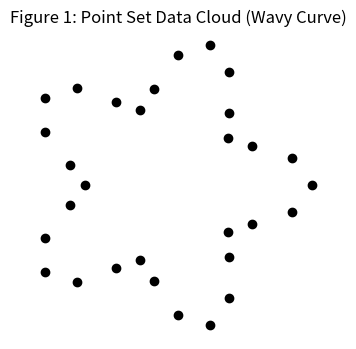
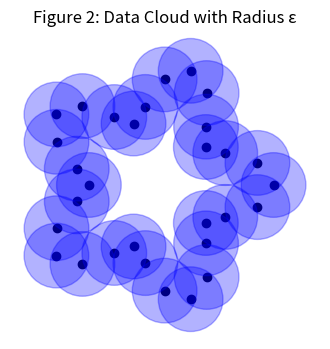
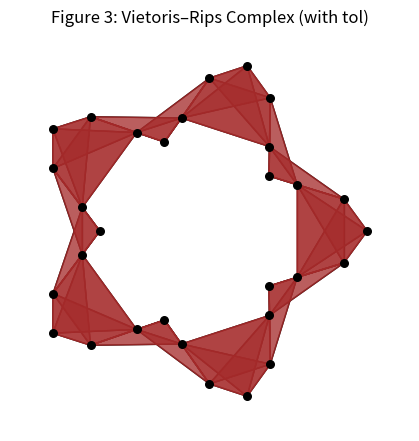

Reproduce these figures in Python, in order.
import matplotlib.pyplot as plt
import numpy as np
from scipy.spatial import distance_matrix
from itertools import combinations
import networkx as nx

# Create a closed, wavy curve that is not a circle.
# Here we use a perturbed circle with radius varying as r(t) = 1 + 0.3*cos(5t)
n_points = 30
t = np.linspace(0, 2 * np.pi, n_points, endpoint=False)
r_values = 1 + 0.3 * np.cos(5 * t)  # wavy modulation along the circle
x = r_values * np.cos(t)
y = r_values * np.sin(t)
points = np.vstack((x, y)).T

# Set parameters
epsilon = 0.35
tol = 1e-8  # tolerance to overcome floating point inaccuracies

# 1. Plot the raw point cloud
plt.figure(figsize=(4, 4))
plt.scatter(points[:, 0], points[:, 1], color='black')
plt.title("Figure 1: Point Set Data Cloud (Wavy Curve)")
plt.axis('equal')
plt.axis('off')
plt.savefig("figure1_non_circle.png", bbox_inches='tight')
plt.close()

# 2. Plot the point cloud with circles of radius ε around each point
plt.figure(figsize=(4, 4))
plt.scatter(points[:, 0], points[:, 1], color='black')
for (px, py) in points:
    circle = plt.Circle((px, py), epsilon, color='blue', alpha=0.3)
    plt.gca().add_patch(circle)
plt.title("Figure 2: Data Cloud with Radius ε")
plt.axis('equal')
plt.axis('off')
plt.savefig("figure2.png", bbox_inches='tight')
plt.close()

# 3. Build and plot the Vietoris–Rips Complex using the tolerance.
# Compute pairwise distances.
dist_matrix = distance_matrix(points, points)

# Build edges using a tolerance in the distance check.
edges = [(i, j) for i, j in combinations(range(n_points), 2)
         if dist_matrix[i, j] <= epsilon*2 + tol]

# Optionally, compute triangles (2-simplices) for a richer visualization.
triangles = [list(tri) for tri in combinations(range(n_points), 3)
             if (dist_matrix[tri[0], tri[1]] <= epsilon*2 + tol and
                 dist_matrix[tri[1], tri[2]] <= epsilon*2 + tol and
                 dist_matrix[tri[0], tri[2]] <= epsilon*2 + tol)]

# Build a graph for visualization.
G = nx.Graph()
G.add_nodes_from(range(n_points))
G.add_edges_from(edges)

plt.figure(figsize=(4, 4))
pos = {i: (points[i][0], points[i][1]) for i in range(n_points)}
nx.draw(G, pos, node_color='black', node_size=30, edge_color='black', with_labels=False)

#  Fill with color.
for tri in triangles:
    pts = [points[i] for i in tri]
    polygon = plt.Polygon(pts, closed=True, color='brown', alpha=0.5)
    plt.gca().add_patch(polygon)

plt.title("Figure 3: Vietoris–Rips Complex (with tol)")
plt.axis('equal')
plt.axis('off')
plt.savefig("figure3.png", bbox_inches='tight')
plt.close()
